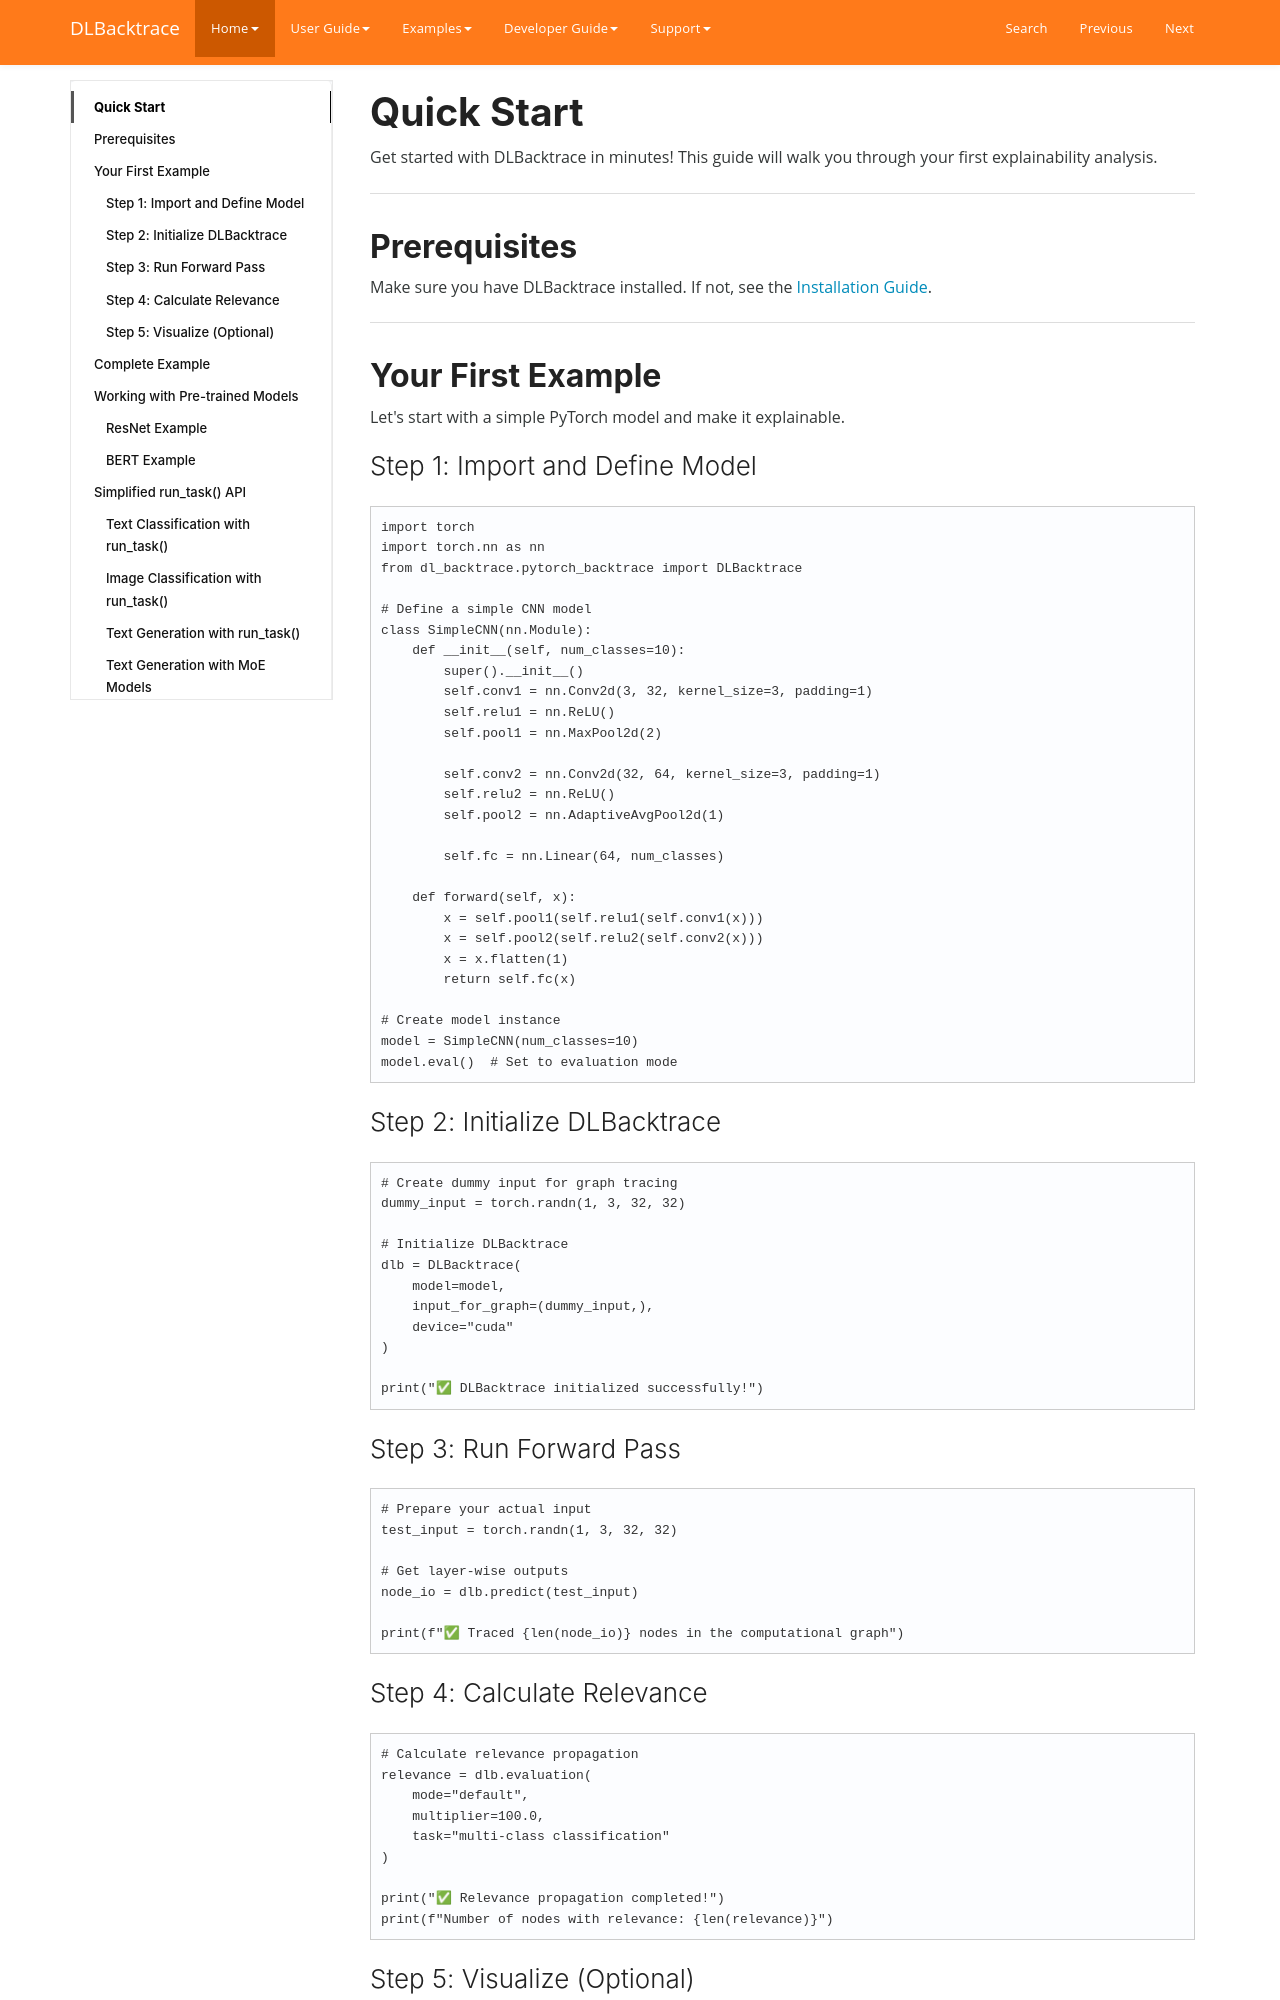

repository: Lexsi-Labs/DLBacktrace · page: home/quickstart/index.html · generator: mkdocs

# Quick Start

Get started with DLBacktrace in minutes! This guide will walk you through your first explainability analysis.

---

## Prerequisites

Make sure you have DLBacktrace installed. If not, see the [Installation Guide](installation.md).

---

## Your First Example

Let's start with a simple PyTorch model and make it explainable.

### Step 1: Import and Define Model

```python
import torch
import torch.nn as nn
from dl_backtrace.pytorch_backtrace import DLBacktrace

# Define a simple CNN model
class SimpleCNN(nn.Module):
    def __init__(self, num_classes=10):
        super().__init__()
        self.conv1 = nn.Conv2d(3, 32, kernel_size=3, padding=1)
        self.relu1 = nn.ReLU()
        self.pool1 = nn.MaxPool2d(2)
        
        self.conv2 = nn.Conv2d(32, 64, kernel_size=3, padding=1)
        self.relu2 = nn.ReLU()
        self.pool2 = nn.AdaptiveAvgPool2d(1)
        
        self.fc = nn.Linear(64, num_classes)
    
    def forward(self, x):
        x = self.pool1(self.relu1(self.conv1(x)))
        x = self.pool2(self.relu2(self.conv2(x)))
        x = x.flatten(1)
        return self.fc(x)

# Create model instance
model = SimpleCNN(num_classes=10)
model.eval()  # Set to evaluation mode
```

### Step 2: Initialize DLBacktrace

```python
# Create dummy input for graph tracing
dummy_input = torch.randn(1, 3, 32, 32)

# Initialize DLBacktrace
dlb = DLBacktrace(
    model=model,
    input_for_graph=(dummy_input,),
    device="cuda"
)

print("✅ DLBacktrace initialized successfully!")
```

### Step 3: Run Forward Pass

```python
# Prepare your actual input
test_input = torch.randn(1, 3, 32, 32)

# Get layer-wise outputs
node_io = dlb.predict(test_input)

print(f"✅ Traced {len(node_io)} nodes in the computational graph")
```

### Step 4: Calculate Relevance

```python
# Calculate relevance propagation
relevance = dlb.evaluation(
    mode="default",
    multiplier=100.0,
    task="multi-class classification"
)

print("✅ Relevance propagation completed!")
print(f"Number of nodes with relevance: {len(relevance)}")
```

### Step 5: Visualize (Optional)

```python
# Visualize the full computational graph
dlb.visualize()

# Visualize top 10 most relevant nodes
dlb.visualize_dlbacktrace(top_k=10)

print("✅ Visualizations saved!")
```

---
